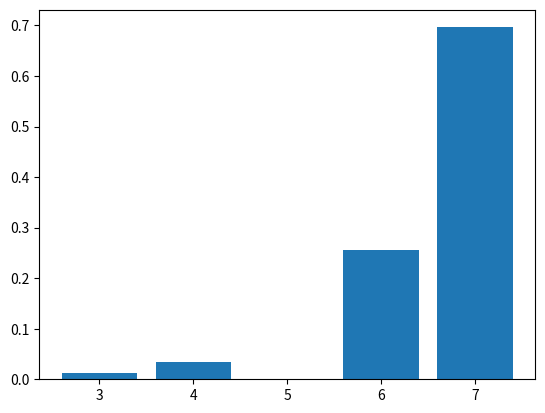

Write the Python code that produced this figure.
import numpy as np
import matplotlib.pylab as plt

def softmax (x) :
  exp = np.exp(x - np.max(x))
  exp_num = np.sum(exp)
  return exp / exp_num

if __name__ == '__main__' :
  x = np.array([4, 7, 6, 3])
  y = softmax(x)

  plt.bar(x, y)
  plt.show()
